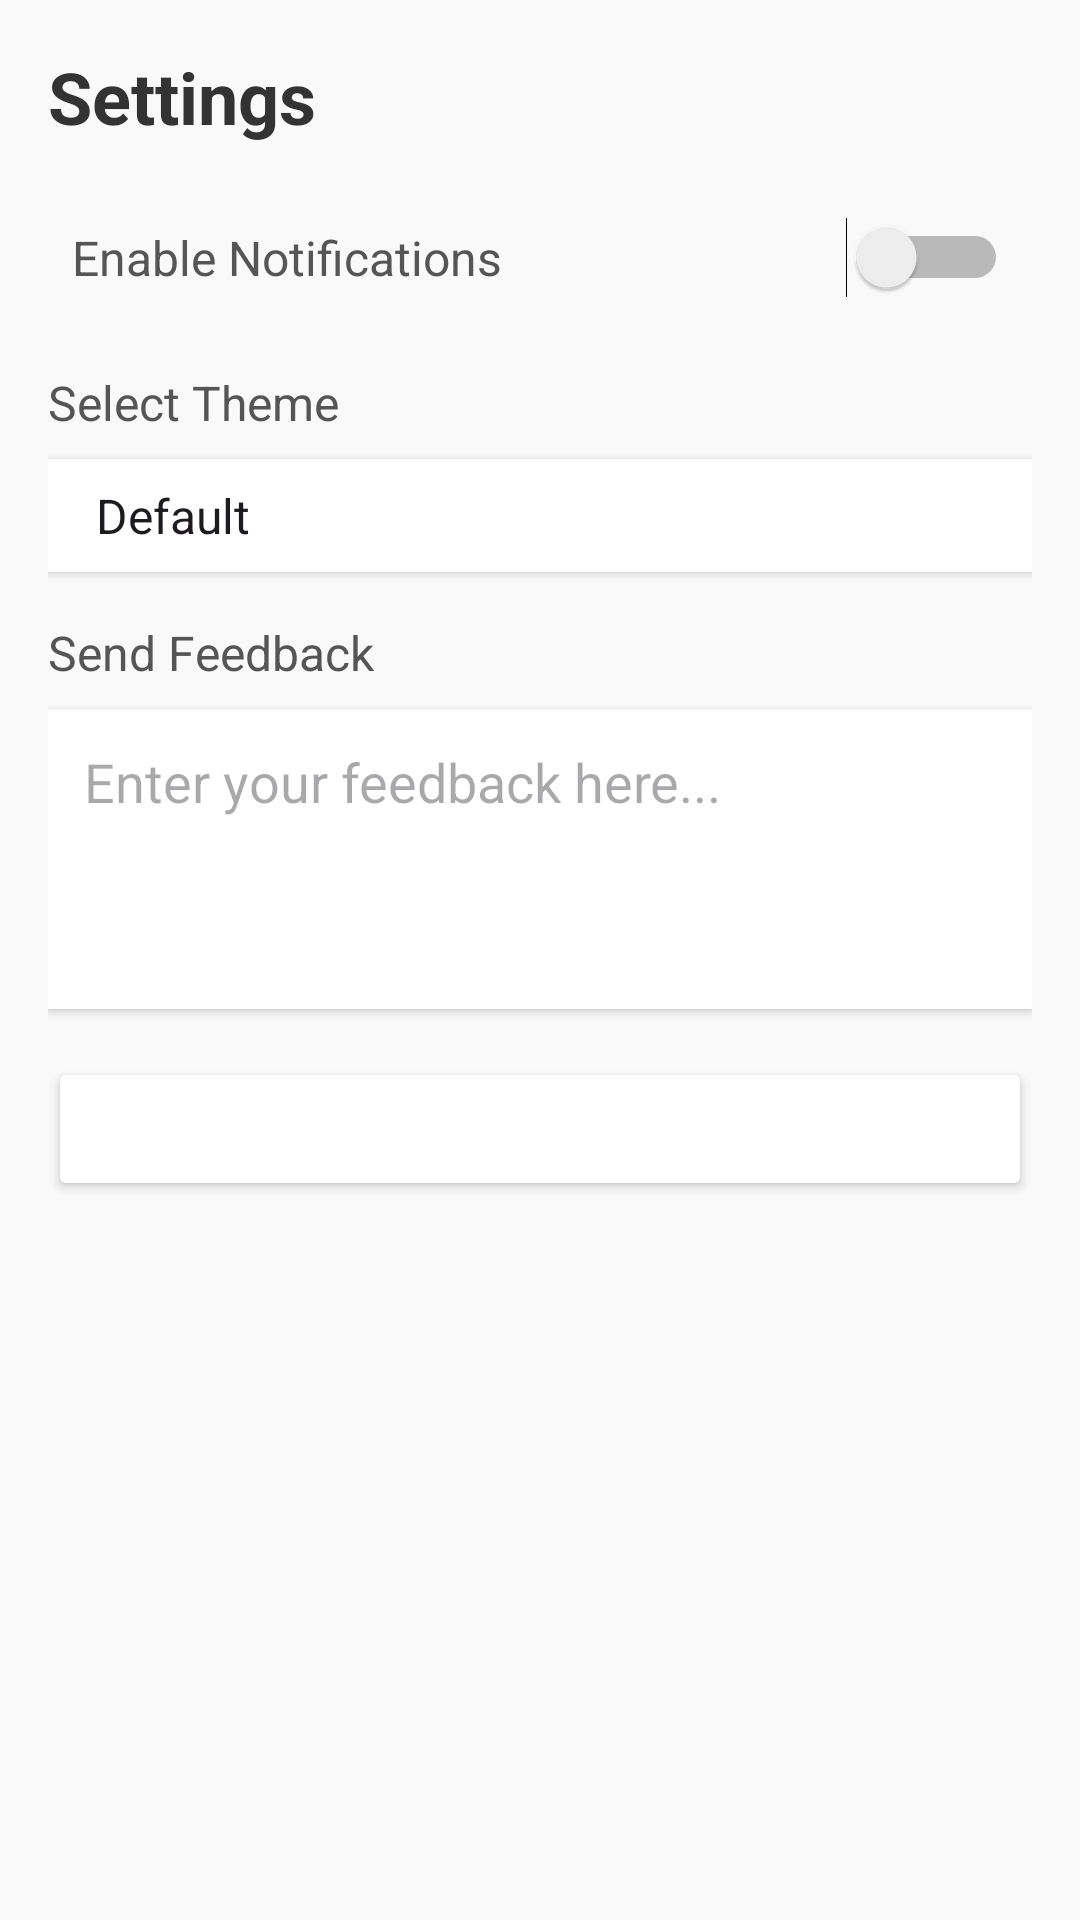

The Android layout XML behind this screen, and the referenced resources:
<!-- AndroidManifest.xml: application theme Theme.PlanPerfect -->
<!-- res/layout/settings_activity.xml -->
<?xml version="1.0" encoding="utf-8"?>
<ScrollView
        xmlns:android="http://schemas.android.com/apk/res/android"
        xmlns:app="http://schemas.android.com/apk/res-auto"
        android:layout_width="match_parent"
        android:layout_height="match_parent"
        android:background="#F9F9F9"
        android:padding="16dp">

    <LinearLayout
            android:layout_width="match_parent"
            android:layout_height="wrap_content"
            android:orientation="vertical">

        
        <TextView
                android:id="@+id/settingsHeader"
                android:layout_width="wrap_content"
                android:layout_height="wrap_content"
                android:text="Settings"
                android:textSize="24sp"
                android:textStyle="bold"
                android:layout_marginBottom="16dp"
                android:textColor="#333333" />

        
        <LinearLayout
                android:layout_width="match_parent"
                android:layout_height="wrap_content"
                android:orientation="horizontal"
                android:gravity="center_vertical"
                android:padding="8dp">

            <TextView
                    android:id="@+id/notificationLabel"
                    android:layout_width="0dp"
                    android:layout_height="wrap_content"
                    android:layout_weight="1"
                    android:text="Enable Notifications"
                    android:textSize="16sp"
                    android:textColor="#555555" />

            <Switch
                    android:id="@+id/notificationSwitch"
                    android:layout_width="wrap_content"
                    android:layout_height="wrap_content" />

        </LinearLayout>

        
        <TextView
                android:id="@+id/themeLabel"
                android:layout_width="wrap_content"
                android:layout_height="wrap_content"
                android:text="Select Theme"
                android:textSize="16sp"
                android:layout_marginTop="16dp"
                android:layout_marginBottom="8dp"
                android:textColor="#555555" />

        <Spinner
                android:id="@+id/themeSpinner"
                android:layout_width="match_parent"
                android:layout_height="wrap_content"
                android:entries="@array/theme_options"
                android:background="#FFFFFF"
                android:padding="8dp"
                android:elevation="2dp" />

        
        <TextView
                android:id="@+id/feedbackLabel"
                android:layout_width="wrap_content"
                android:layout_height="wrap_content"
                android:text="Send Feedback"
                android:textSize="16sp"
                android:layout_marginTop="16dp"
                android:layout_marginBottom="8dp"
                android:textColor="#555555" />

        <EditText
                android:id="@+id/feedbackInput"
                android:layout_width="match_parent"
                android:layout_height="wrap_content"
                android:hint="Enter your feedback here..."
                android:background="#FFFFFF"
                android:padding="12dp"
                android:gravity="top"
                android:minHeight="100dp"
                android:inputType="textMultiLine"
                android:elevation="2dp" />

        
        <Button
                android:id="@+id/saveButton"
                android:layout_width="match_parent"
                android:layout_height="wrap_content"
                android:text="Save Settings"
                android:textAllCaps="false"
                android:backgroundTint="@color/primaryColor"
                android:textColor="#FFFFFF"
                android:layout_marginTop="16dp"
                android:padding="12dp"
                android:elevation="4dp" />

    </LinearLayout>
</ScrollView>
<!-- resources referenced by this layout -->
<resources>
  <string-array name="theme_options">
          <item>Default</item>
          <item>Night</item>
      </string-array>
  <style name="Theme.PlanPerfect" parent="Base.Theme.PlanPerfect" />
  <style name="Base.Theme.PlanPerfect" parent="Theme.Material3.DayNight.NoActionBar">
          
          
      </style>
</resources>
